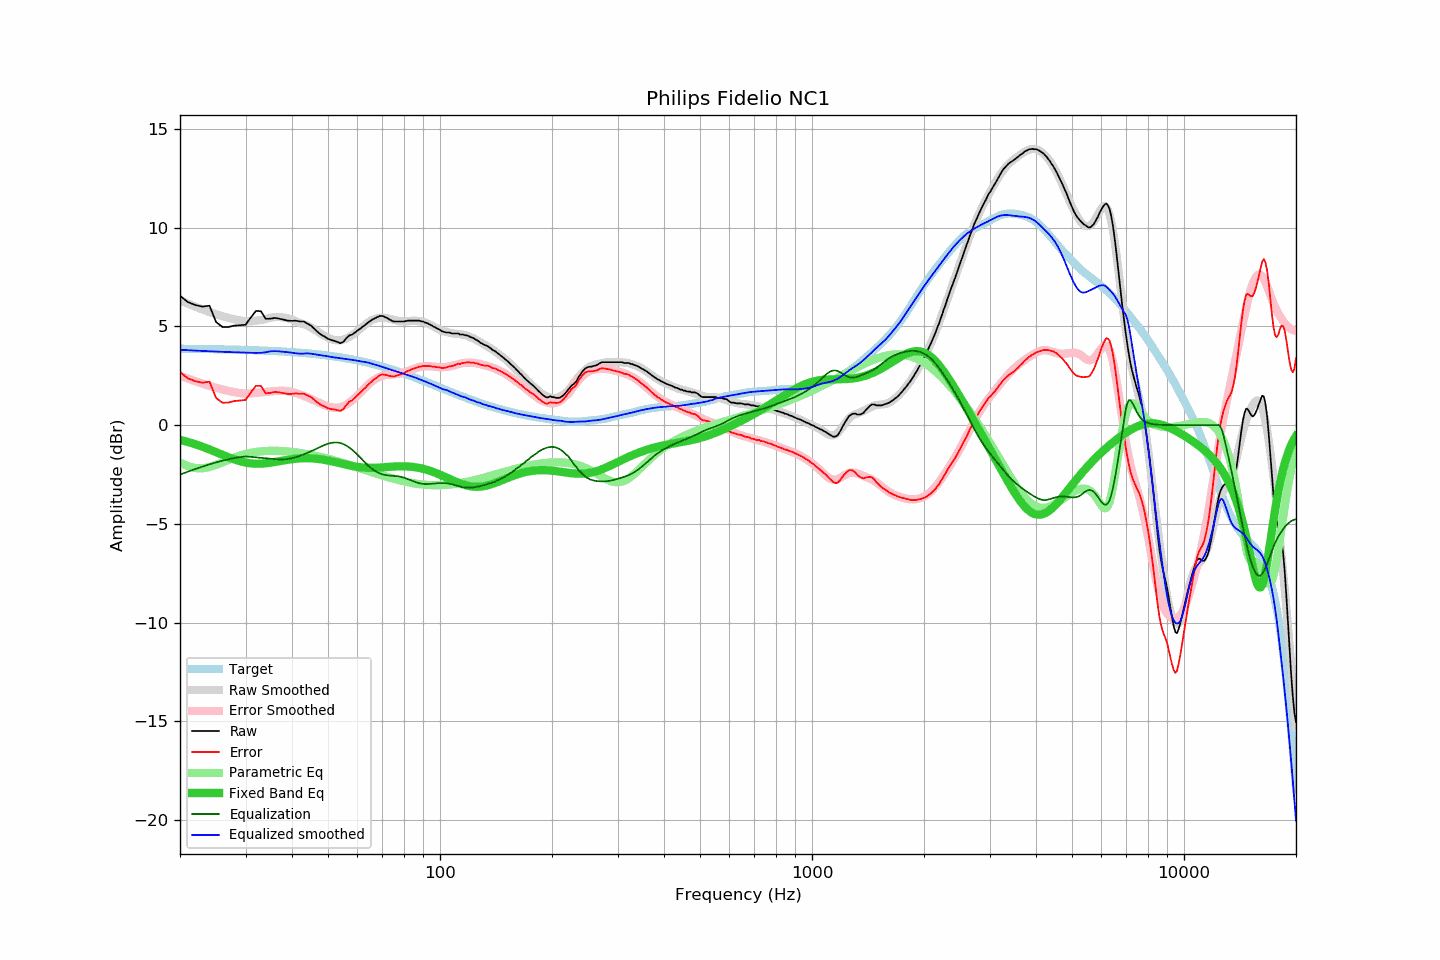

The file beside this chart, header and first rows:
frequency, raw, error, smoothed, error_smoothed, equalization, parametric_eq, equalized_raw, equalized_smoothed, target
20, 6.55, 2.68, 6.32, 2.50, -2.50, -0.75, 4.04, 3.81, 3.87
21, 6.23, 2.37, 6.15, 2.36, -2.36, -0.85, 3.87, 3.79, 3.86
22, 6.08, 2.22, 5.99, 2.22, -2.22, -0.97, 3.86, 3.77, 3.86
23, 6.00, 2.15, 5.85, 2.10, -2.10, -1.10, 3.90, 3.75, 3.85
24, 6.05, 2.20, 5.72, 1.99, -1.99, -1.23, 4.06, 3.74, 3.85
25, 5.22, 1.38, 5.61, 1.89, -1.89, -1.37, 3.33, 3.72, 3.84
26, 4.97, 1.13, 5.51, 1.80, -1.80, -1.50, 3.16, 3.71, 3.83
27, 4.97, 1.14, 5.43, 1.73, -1.73, -1.63, 3.24, 3.70, 3.83
28, 5.04, 1.22, 5.36, 1.67, -1.67, -1.74, 3.37, 3.69, 3.82
29, 5.06, 1.24, 5.30, 1.62, -1.62, -1.83, 3.44, 3.68, 3.81
30, 5.08, 1.27, 5.25, 1.58, -1.58, -1.90, 3.49, 3.67, 3.81
31, 5.45, 1.65, 5.27, 1.61, -1.61, -1.94, 3.84, 3.66, 3.80
32, 5.78, 1.99, 5.29, 1.63, -1.63, -1.96, 4.15, 3.66, 3.79
33, 5.77, 1.99, 5.32, 1.66, -1.66, -1.95, 4.11, 3.66, 3.78
34, 5.38, 1.61, 5.36, 1.68, -1.68, -1.93, 3.70, 3.69, 3.77
35, 5.39, 1.63, 5.44, 1.70, -1.70, -1.90, 3.69, 3.74, 3.76
36, 5.43, 1.68, 5.47, 1.72, -1.72, -1.86, 3.70, 3.74, 3.75
37, 5.39, 1.65, 5.47, 1.73, -1.73, -1.82, 3.65, 3.73, 3.73
38, 5.34, 1.62, 5.45, 1.73, -1.73, -1.79, 3.60, 3.71, 3.72
39, 5.29, 1.58, 5.40, 1.72, -1.72, -1.75, 3.57, 3.69, 3.71
40, 5.28, 1.58, 5.34, 1.68, -1.68, -1.72, 3.60, 3.66, 3.70
41, 5.29, 1.61, 5.25, 1.62, -1.62, -1.70, 3.67, 3.63, 3.68
42, 5.25, 1.58, 5.17, 1.55, -1.55, -1.69, 3.69, 3.61, 3.67
43, 5.25, 1.60, 5.10, 1.48, -1.48, -1.68, 3.77, 3.62, 3.65
44, 5.14, 1.50, 5.04, 1.41, -1.41, -1.68, 3.73, 3.63, 3.63
45, 5.04, 1.42, 4.94, 1.33, -1.33, -1.68, 3.71, 3.61, 3.62
46, 4.87, 1.27, 4.83, 1.24, -1.24, -1.69, 3.63, 3.58, 3.60
47, 4.70, 1.12, 4.71, 1.15, -1.15, -1.71, 3.54, 3.56, 3.58
48, 4.57, 1.01, 4.61, 1.07, -1.07, -1.74, 3.49, 3.54, 3.56
49, 4.48, 0.94, 4.51, 1.00, -1.00, -1.76, 3.48, 3.51, 3.54
50, 4.37, 0.85, 4.42, 0.94, -0.94, -1.79, 3.42, 3.48, 3.52
51, 4.31, 0.81, 4.35, 0.90, -0.90, -1.83, 3.41, 3.45, 3.50
52, 4.27, 0.79, 4.31, 0.88, -0.88, -1.86, 3.39, 3.43, 3.48
53, 4.21, 0.75, 4.28, 0.88, -0.88, -1.90, 3.33, 3.40, 3.45
54, 4.15, 0.72, 4.29, 0.91, -0.91, -1.94, 3.24, 3.38, 3.43
55, 4.22, 0.81, 4.32, 0.96, -0.96, -1.97, 3.25, 3.36, 3.40
56, 4.40, 1.02, 4.38, 1.04, -1.04, -2.01, 3.36, 3.34, 3.38
57, 4.54, 1.18, 4.46, 1.13, -1.13, -2.04, 3.40, 3.33, 3.35
58, 4.58, 1.25, 4.55, 1.24, -1.24, -2.07, 3.33, 3.30, 3.33
59, 4.68, 1.38, 4.65, 1.37, -1.37, -2.09, 3.31, 3.28, 3.30
60, 4.79, 1.51, 4.76, 1.50, -1.50, -2.12, 3.29, 3.26, 3.27
61, 4.88, 1.63, 4.87, 1.64, -1.64, -2.13, 3.24, 3.24, 3.24
62, 4.99, 1.77, 4.99, 1.78, -1.78, -2.15, 3.21, 3.21, 3.21
63, 5.08, 1.89, 5.10, 1.91, -1.91, -2.16, 3.17, 3.19, 3.18
64, 5.19, 2.03, 5.20, 2.03, -2.03, -2.16, 3.15, 3.17, 3.15
65, 5.28, 2.15, 5.28, 2.15, -2.15, -2.17, 3.13, 3.13, 3.12
66, 5.36, 2.26, 5.34, 2.24, -2.24, -2.16, 3.11, 3.09, 3.09
67, 5.42, 2.36, 5.38, 2.33, -2.33, -2.16, 3.09, 3.06, 3.06
68, 5.48, 2.45, 5.42, 2.40, -2.40, -2.16, 3.08, 3.02, 3.03
69, 5.53, 2.53, 5.44, 2.45, -2.45, -2.15, 3.08, 2.99, 3.00
70, 5.53, 2.57, 5.44, 2.49, -2.49, -2.14, 3.04, 2.95, 2.96
71, 5.48, 2.55, 5.43, 2.52, -2.52, -2.13, 2.96, 2.91, 2.93
72, 5.43, 2.53, 5.41, 2.54, -2.54, -2.12, 2.89, 2.87, 2.89
73, 5.36, 2.50, 5.39, 2.55, -2.55, -2.11, 2.80, 2.84, 2.86
74, 5.30, 2.47, 5.36, 2.56, -2.56, -2.11, 2.74, 2.80, 2.82
75, 5.25, 2.46, 5.33, 2.57, -2.57, -2.10, 2.68, 2.76, 2.79
76, 5.25, 2.49, 5.31, 2.58, -2.58, -2.09, 2.67, 2.73, 2.75
77, 5.25, 2.53, 5.28, 2.59, -2.59, -2.09, 2.66, 2.69, 2.72
78, 5.25, 2.56, 5.26, 2.61, -2.61, -2.09, 2.64, 2.66, 2.68
79, 5.25, 2.60, 5.25, 2.63, -2.63, -2.09, 2.62, 2.62, 2.65
... 553 more rows
